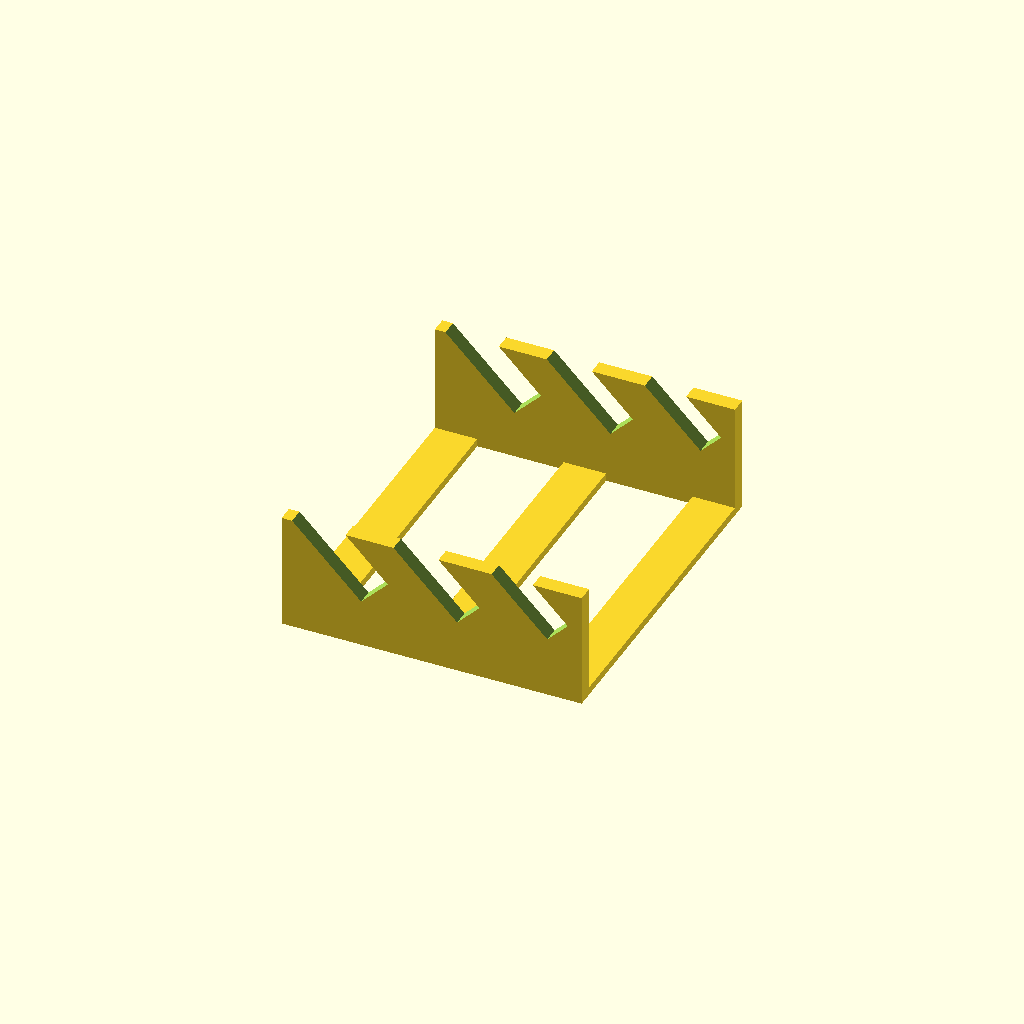
Cell 1: rendered with the file's own defaults.
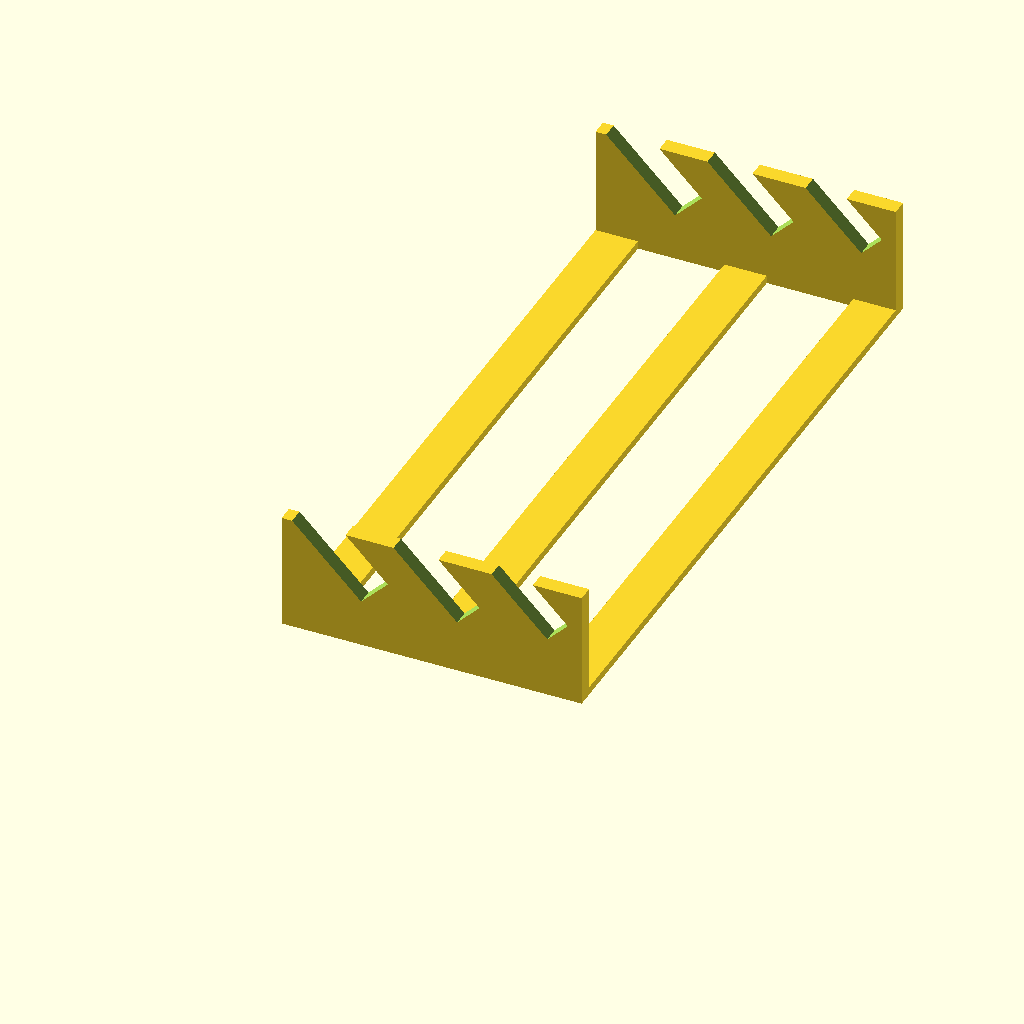
Cell 2: base_width = 130 (everything else at default).
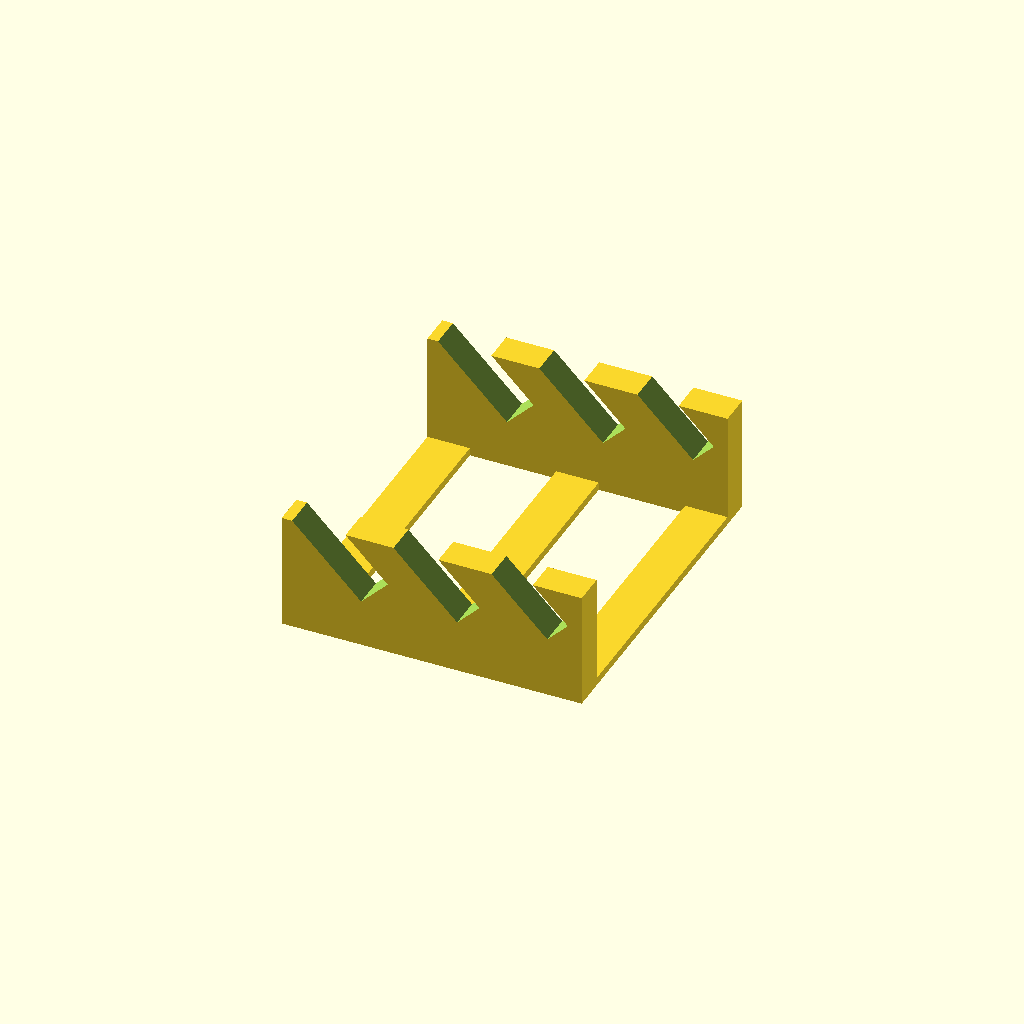
Cell 3: rail_width = 6 (everything else at default).
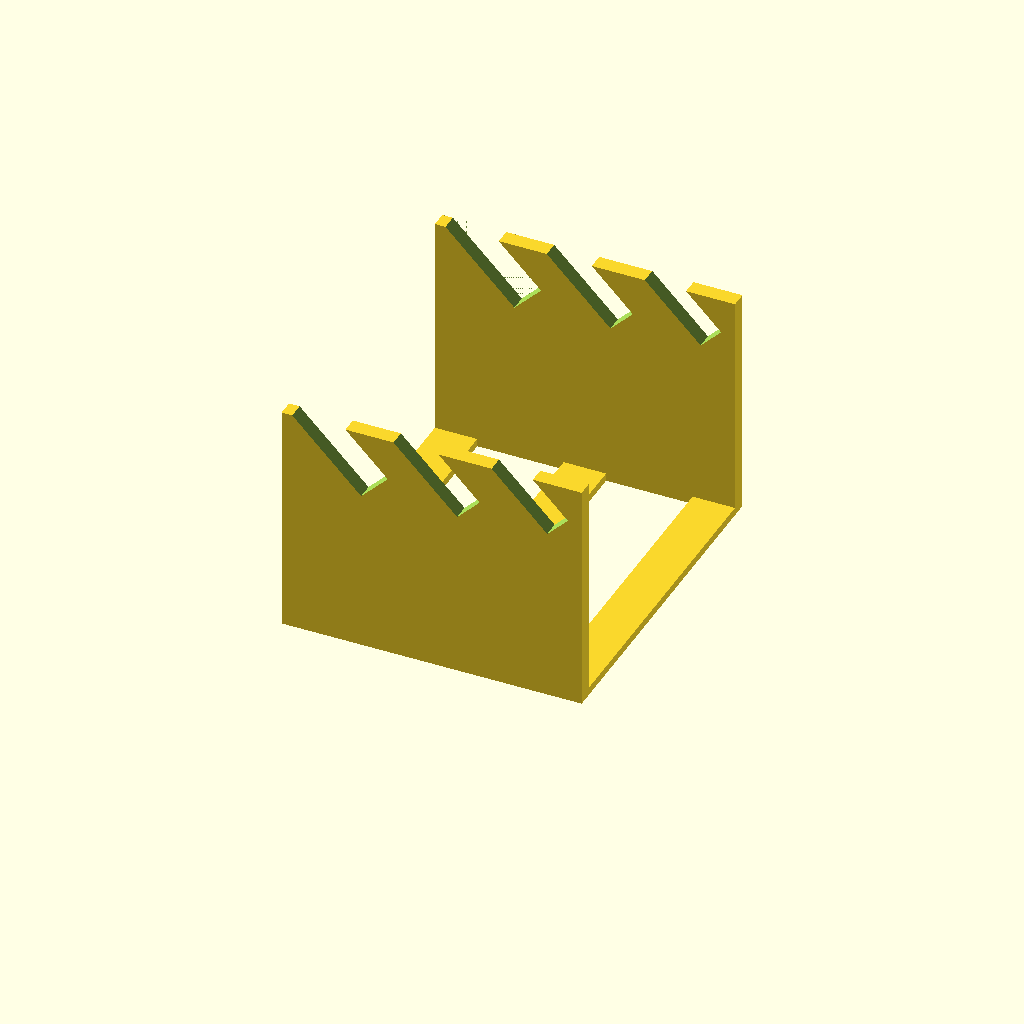
Cell 4: rail_height = 44 (everything else at default).
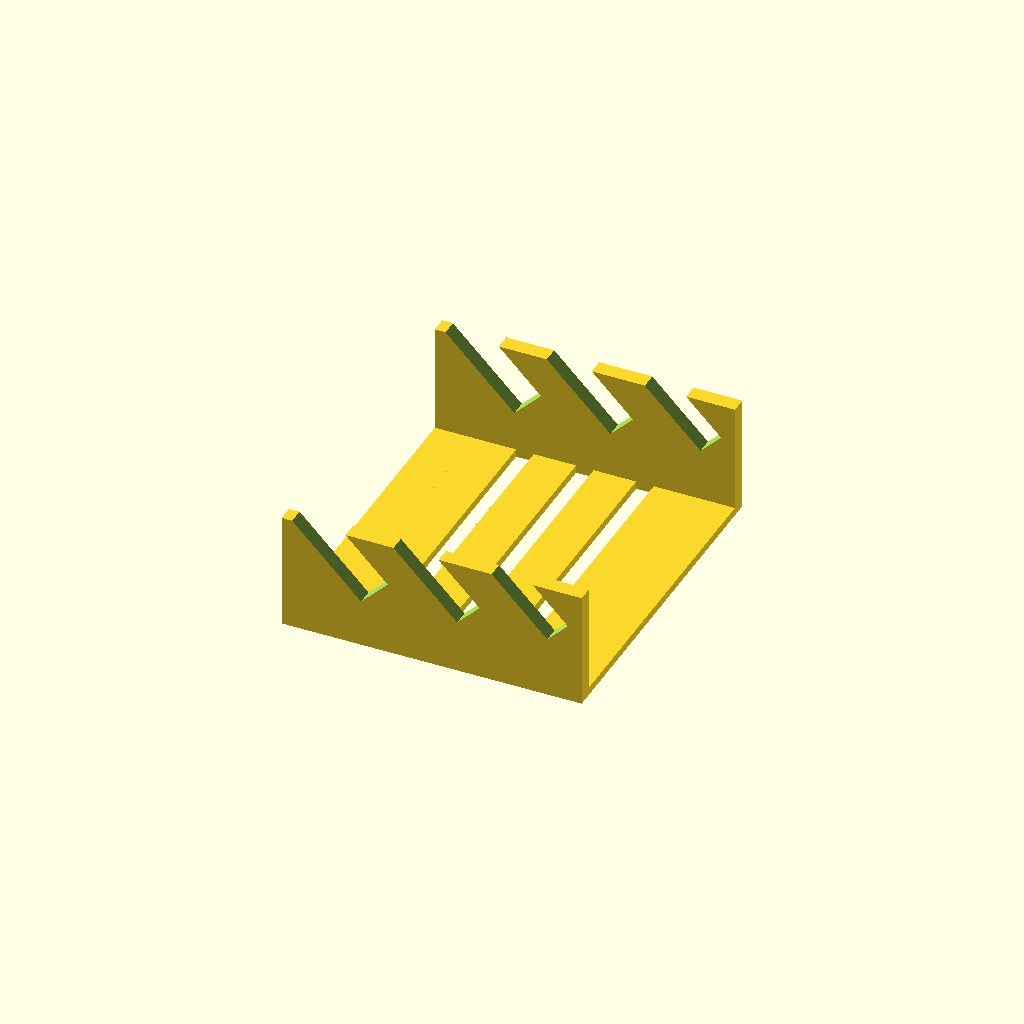
Cell 5: the same model with cross_bars = 6.
All cells are drawn from one camera (rotation 55°, 0°, 25°, orthographic, colour scheme Cornfield), so only the parameter changes between them.
The OpenSCAD source (Wrench_Holder/Wrench_Holder_2.scad):
widths        = [  7.11,  6.00,  5.50];
spacing       = [ 11,    11,    11];
pocket_depth  = [ 13,    12,    10.5];
imprint_width = [ 85,    80,    70];

base_width  = 65.0;
rail_width  =  3.0;
rail_height = 22.0;
cross_bars  =  3;

function sum (v, i = 0, r = 0) = i < len (v) ? sum (v, i + 1, r + v [i]) : r;
function subarray (list, begin = 0, end = -1) = [
  let (end = end < 0 ? len (list) : end)
    for (i = [begin : 1 : end - 1])
      list [i]
];

length = sum (widths) + sum (spacing) + 5;

difference () {
  union () {
    for (i = [0 : cross_bars - 1])
      translate ([i == 0 ? 0 : ((length / (cross_bars - 1)) * i) - (i == (cross_bars - 1) ? 8 : 4), 0, 0])
        cube ([8, base_width, 1.5]);
    translate ([0, 0, 0])
      cube ([length, rail_width, rail_height]);
    translate ([0, base_width - rail_width, 0])
      cube ([length, rail_width, rail_height]);
  }

  for (i = [0 : len (widths) - 1]) {
    translate ([15 + sum (subarray (spacing, 0, i)) + sum (subarray (widths, 0, i)), -0.01, rail_height - pocket_depth [i]])
      rotate ([0, 315, 0])
        cube ([widths [i], base_width + 0.02, 25]);
  }
}
Parameter table extracted from the source (name, type, default, range or options):
widths: vector, default [7.11, 6, 5.5]
spacing: vector, default [11, 11, 11]
pocket_depth: vector, default [13, 12, 10.5]
imprint_width: vector, default [85, 80, 70]
base_width: number, default 65
rail_width: number, default 3
rail_height: number, default 22
cross_bars: number, default 3
